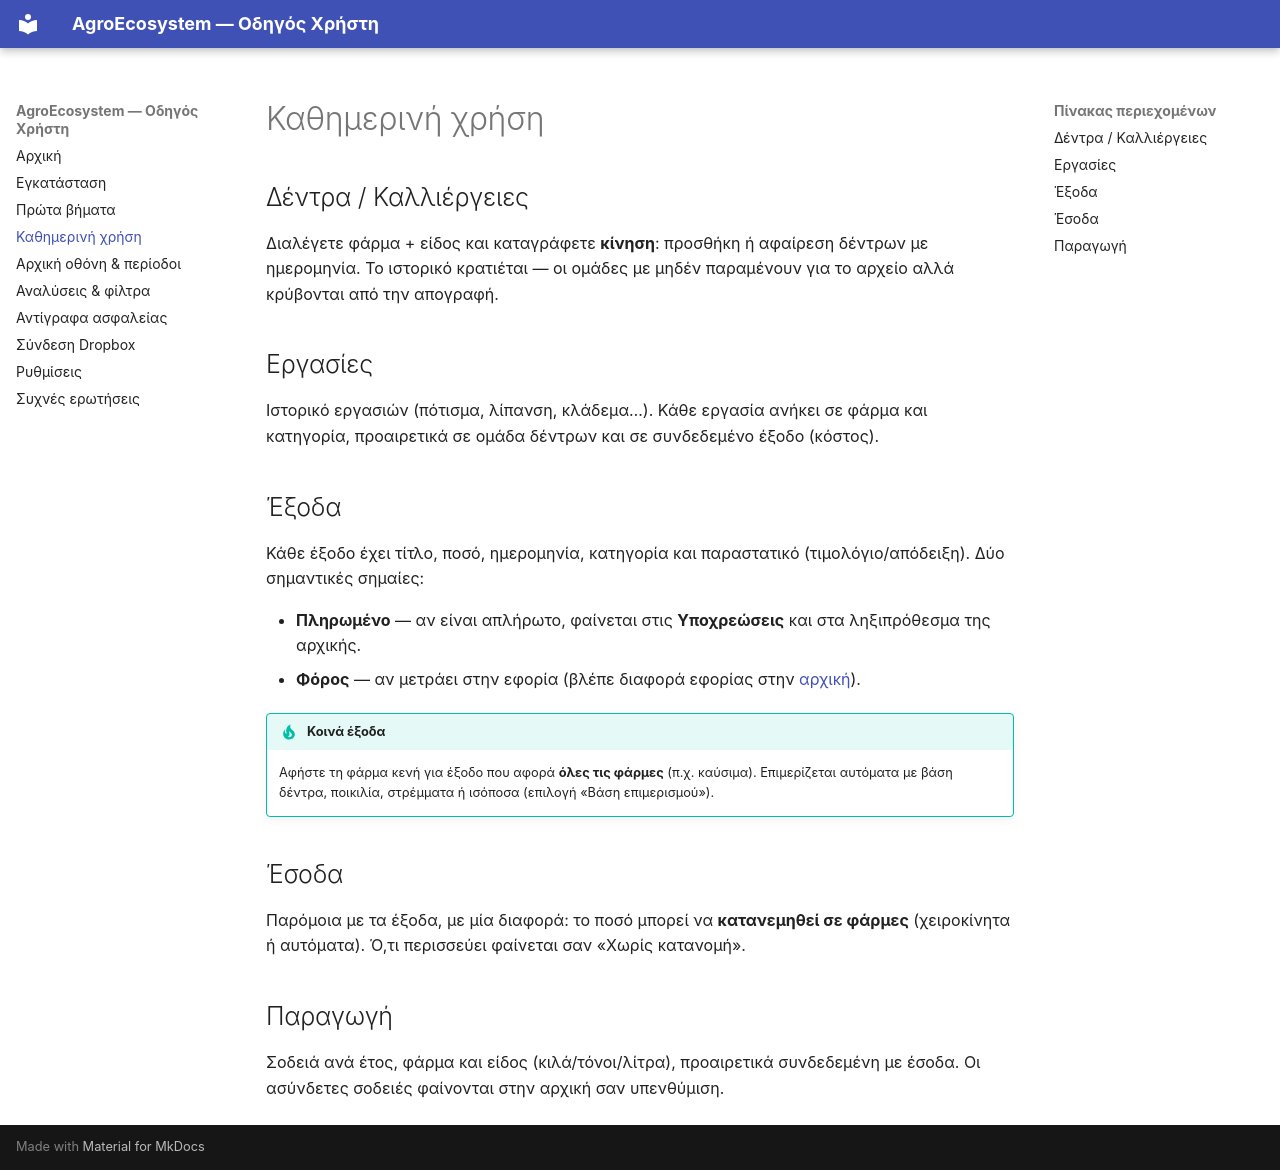

repository: ChrisStathakis/AgroEcosystem · page: kathimerini-xrisi.html · generator: mkdocs

# Καθημερινή χρήση

## Δέντρα / Καλλιέργειες

Διαλέγετε φάρμα + είδος και καταγράφετε **κίνηση**: προσθήκη ή αφαίρεση
δέντρων με ημερομηνία. Το ιστορικό κρατιέται — οι ομάδες με μηδέν
παραμένουν για το αρχείο αλλά κρύβονται από την απογραφή.

## Εργασίες

Ιστορικό εργασιών (πότισμα, λίπανση, κλάδεμα…). Κάθε εργασία ανήκει σε
φάρμα και κατηγορία, προαιρετικά σε ομάδα δέντρων και σε συνδεδεμένο
έξοδο (κόστος).

## Έξοδα

Κάθε έξοδο έχει τίτλο, ποσό, ημερομηνία, κατηγορία και παραστατικό
(τιμολόγιο/απόδειξη). Δύο σημαντικές σημαίες:

- **Πληρωμένο** — αν είναι απλήρωτο, φαίνεται στις **Υποχρεώσεις** και
  στα ληξιπρόθεσμα της αρχικής.
- **Φόρος** — αν μετράει στην εφορία (βλέπε διαφορά εφορίας στην
  [αρχική](arxiki.md)).

!!! tip "Κοινά έξοδα"
    Αφήστε τη φάρμα κενή για έξοδο που αφορά **όλες τις φάρμες**
    (π.χ. καύσιμα). Επιμερίζεται αυτόματα με βάση δέντρα, ποικιλία,
    στρέμματα ή ισόποσα (επιλογή «Βάση επιμερισμού»).

## Έσοδα

Παρόμοια με τα έξοδα, με μία διαφορά: το ποσό μπορεί να **κατανεμηθεί
σε φάρμες** (χειροκίνητα ή αυτόματα). Ό,τι περισσεύει φαίνεται σαν
«Χωρίς κατανομή».

## Παραγωγή

Σοδειά ανά έτος, φάρμα και είδος (κιλά/τόνοι/λίτρα), προαιρετικά
συνδεδεμένη με έσοδα. Οι ασύνδετες σοδειές φαίνονται στην αρχική σαν
υπενθύμιση.
